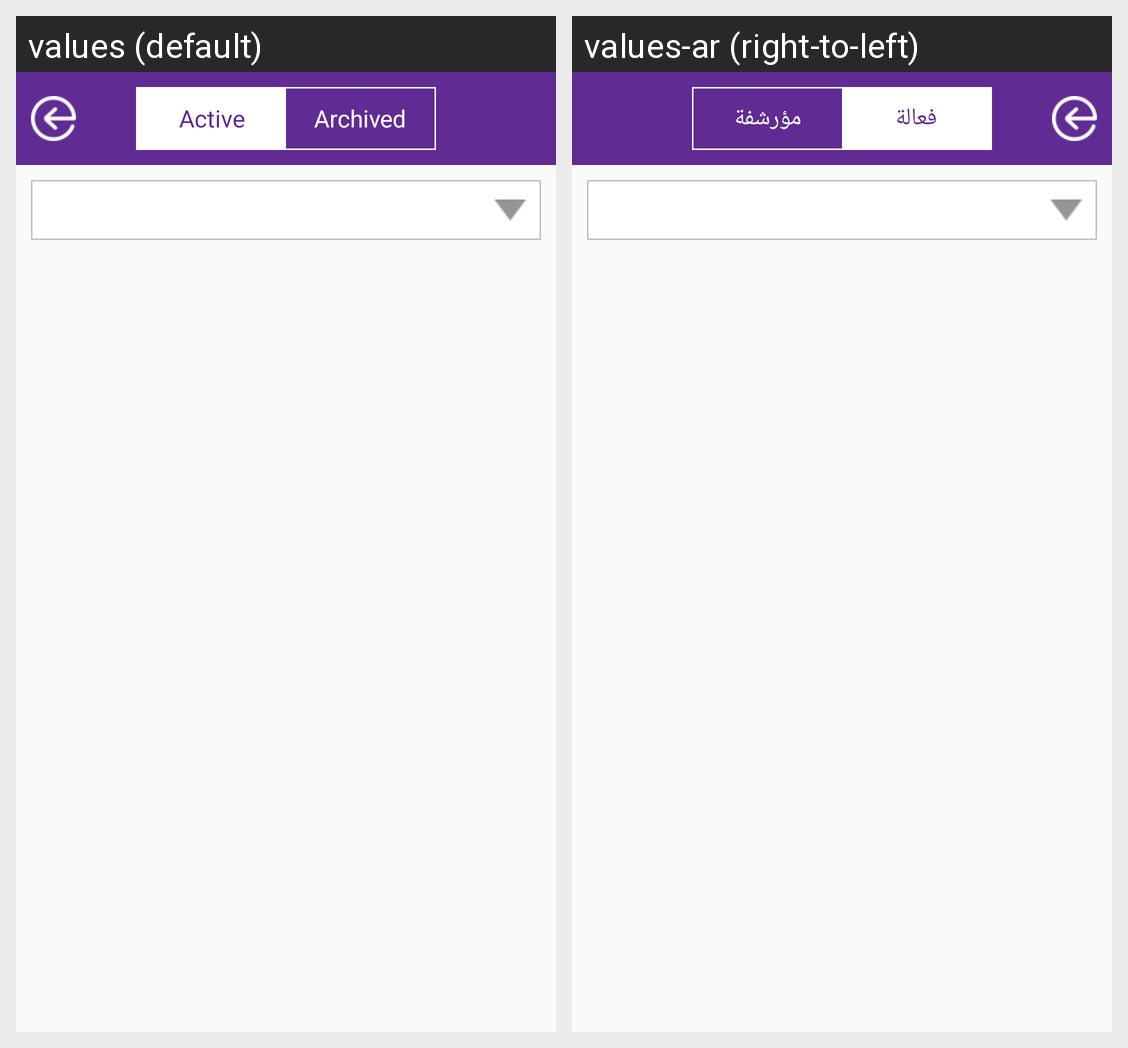

This grid shows one Android layout under two languages. Give, for every string resource on the screen, its name, the default text and each shown locale's text.
Android screen res/layout/activity_all_courses.xml rendered under 2 locales, left to right: values (default), values-ar (right-to-left). Device: Nexus 5 (rendered at 1080×1920; each locale shown at half size, 540×960, under a caption strip naming it); theme AppTheme.
Strings drawn on this screen, with the default value and each locale's value (text and hints the layout hard-codes, and strings that could not be matched under every locale, appear in the picture but are not listed):

Active
  values: Active
  values-ar: فعالة

Archived
  values: Archived
  values-ar: مؤرشفة
